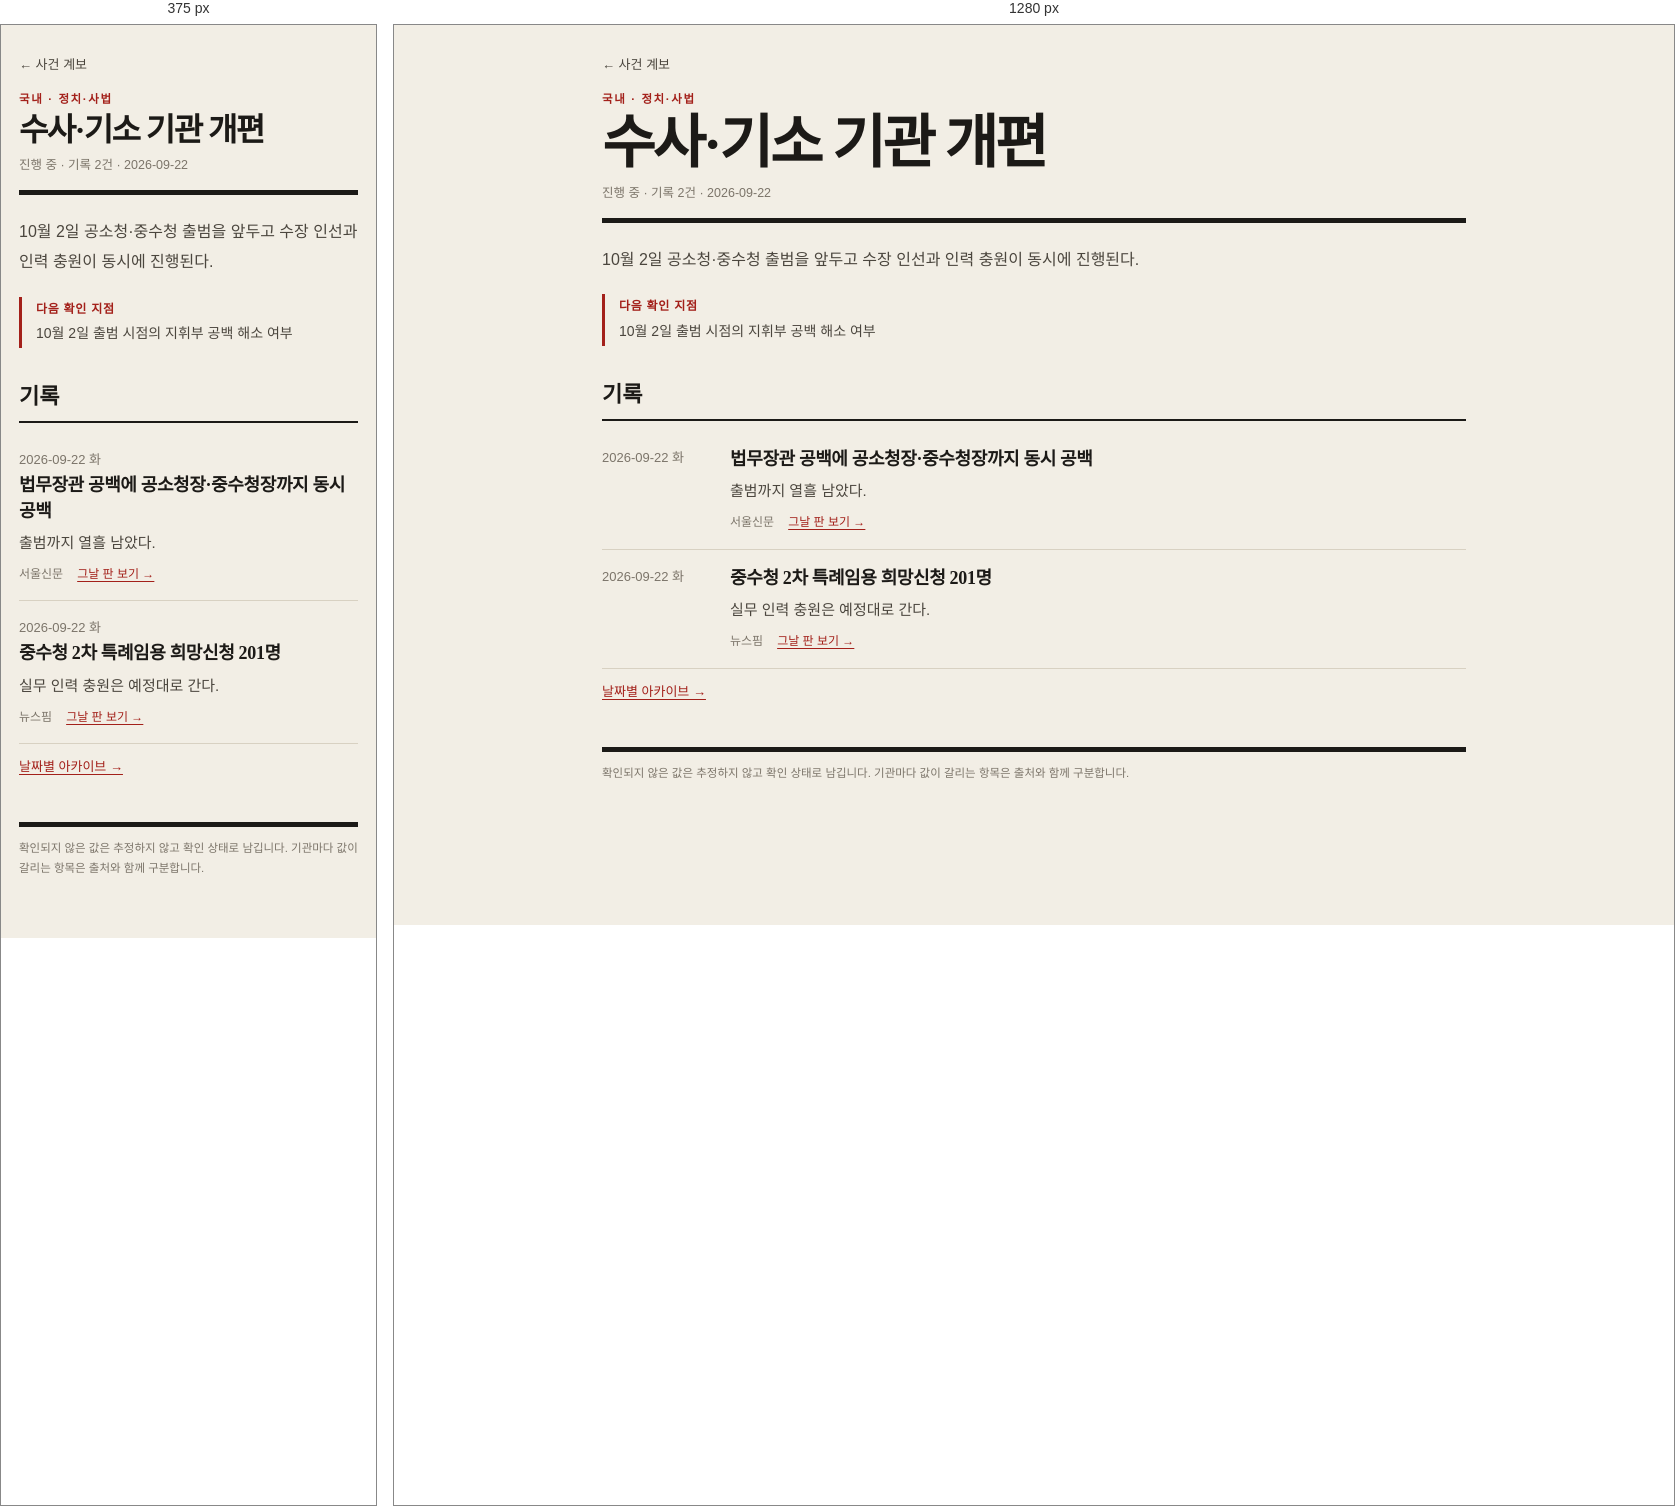
Rendered at 375 px and 1280 px, left to right.

<!-- file: korea-prosecution-reform.html -->
<!doctype html>
<html lang="ko">
<head>
  <meta charset="utf-8">
  <meta name="viewport" content="width=device-width, initial-scale=1, viewport-fit=cover">
  <meta name="description" content="오전 8시 브리핑을 날짜별로 보관하고 사건별 계보로 정리하는 아카이브입니다.">
  <meta name="color-scheme" content="light dark">
  <title>수사·기소 기관 개편 · 오전 8시 브리핑</title>
  <link rel="stylesheet" href="../assets/site.css">
  
</head>
<body>
  <a class="skip" href="#main">본문으로 이동</a>
  <div class="wrap">
    <a class="back" href="index.html">← 사건 계보</a>
    <header class="mast">
      <p class="eyebrow">국내 · 정치·사법</p>
      <h1>수사·기소 기관 개편</h1>
      <p class="mast-meta">진행 중 · 기록 2건 · 2026-09-22</p>
    </header>
    <main id="main" tabindex="-1">
      <p class="intro">10월 2일 공소청·중수청 출범을 앞두고 수장 인선과 인력 충원이 동시에 진행된다.</p>
      <section class="watch"><h2>다음 확인 지점</h2><p>10월 2일 출범 시점의 지휘부 공백 해소 여부</p></section>
      <h2 class="sec">기록</h2>
      <ol class="timeline">        <li class="row">
          <p class="when"><time datetime="2026-09-22">2026-09-22</time> 화</p>
          <div class="what"><h3>법무장관 공백에 공소청장·중수청장까지 동시 공백</h3><p class="note">출범까지 열흘 남았다.</p><p class="meta"><span class="src">서울신문</span><a href="../briefings/2026-09-22.html">그날 판 보기 →</a></p></div>
        </li>        <li class="row">
          <p class="when"><time datetime="2026-09-22">2026-09-22</time> 화</p>
          <div class="what"><h3>중수청 2차 특례임용 희망신청 201명</h3><p class="note">실무 인력 충원은 예정대로 간다.</p><p class="meta"><span class="src">뉴스핌</span><a href="../briefings/2026-09-22.html">그날 판 보기 →</a></p></div>
        </li></ol>
      <p class="more"><a href="../index.html">날짜별 아카이브 →</a></p>
    </main>
    <footer class="foot">확인되지 않은 값은 추정하지 않고 확인 상태로 남깁니다. 기관마다 값이 갈리는 항목은 출처와 함께 구분합니다.</footer>
  </div>
</body>
</html>


/* @media block from site.css */
@media (max-width:560px){
  .row{grid-template-columns:1fr;gap:2px}
  .field{flex-basis:100%}
}